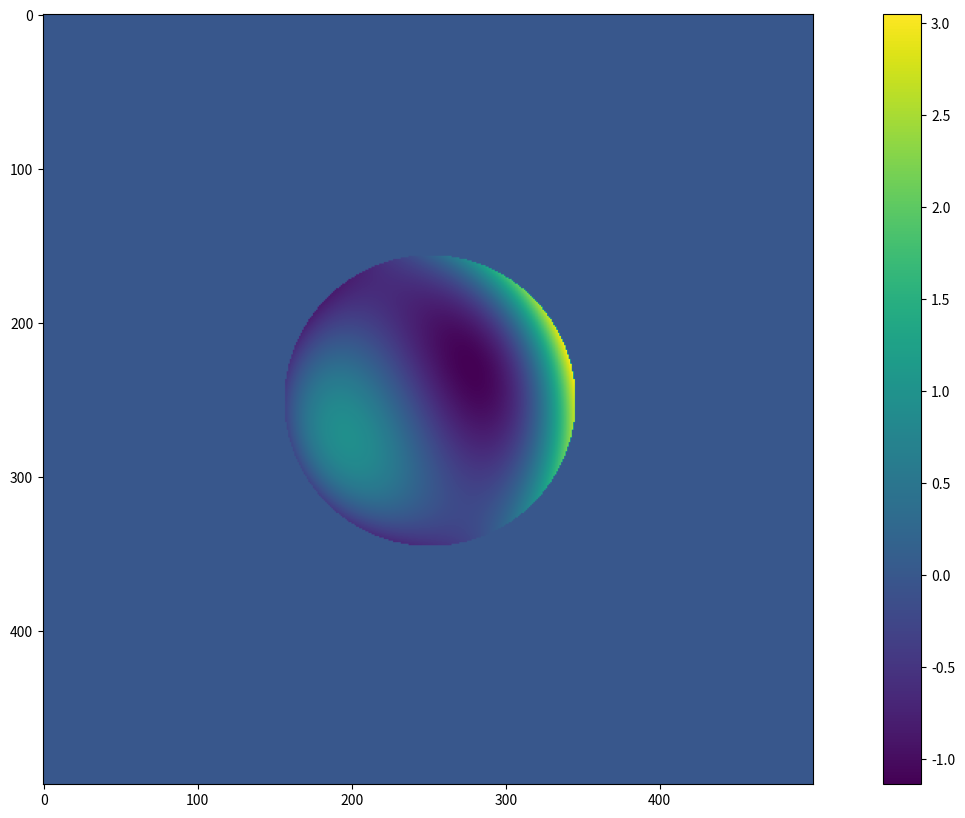
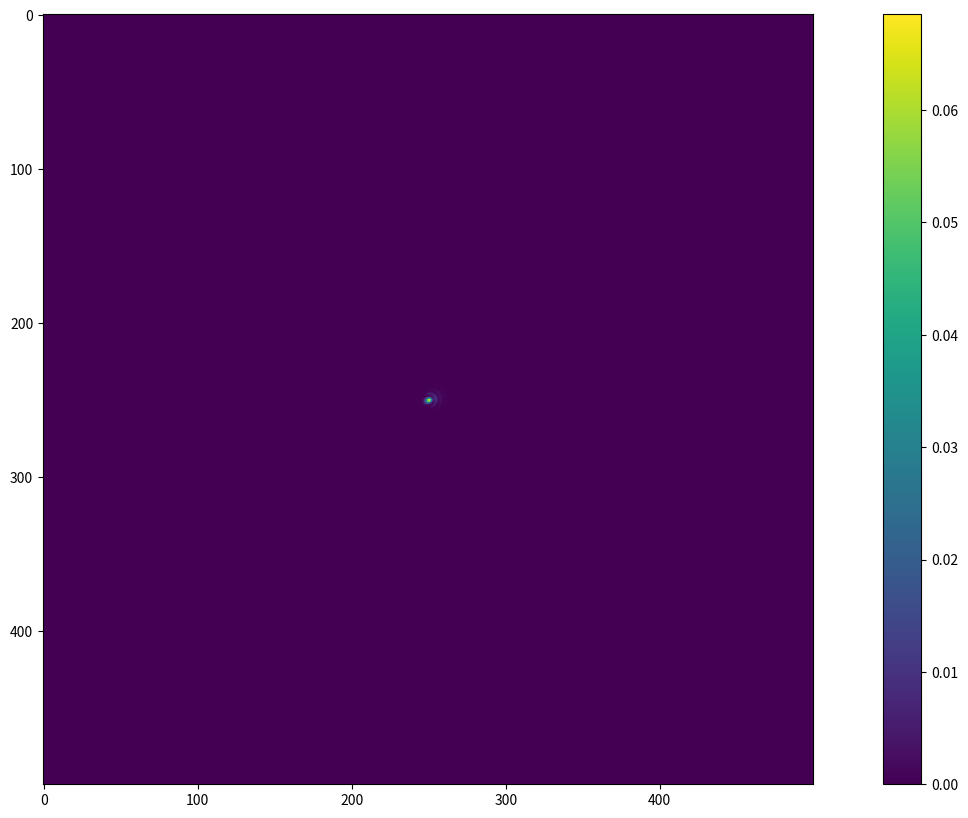
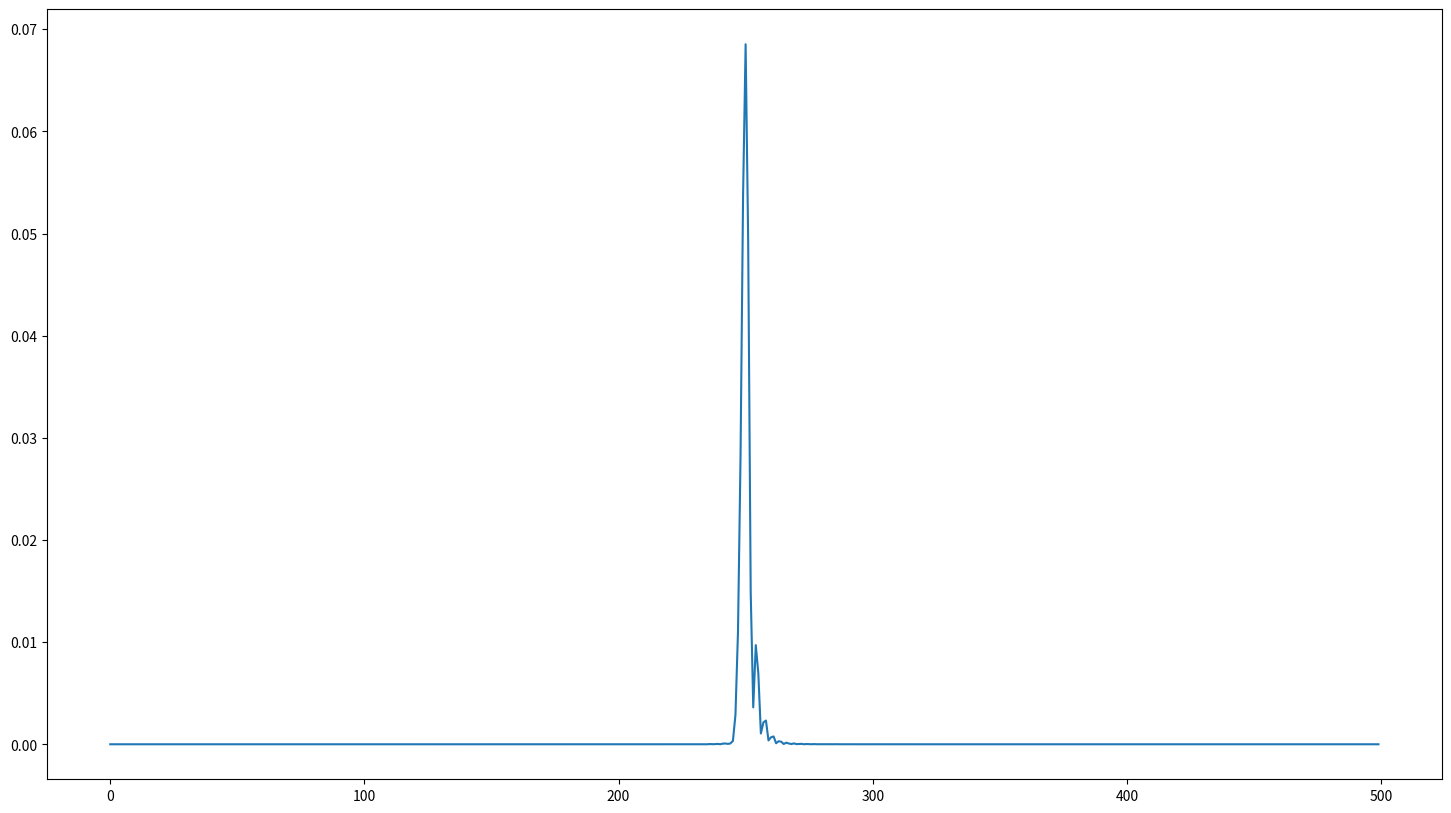
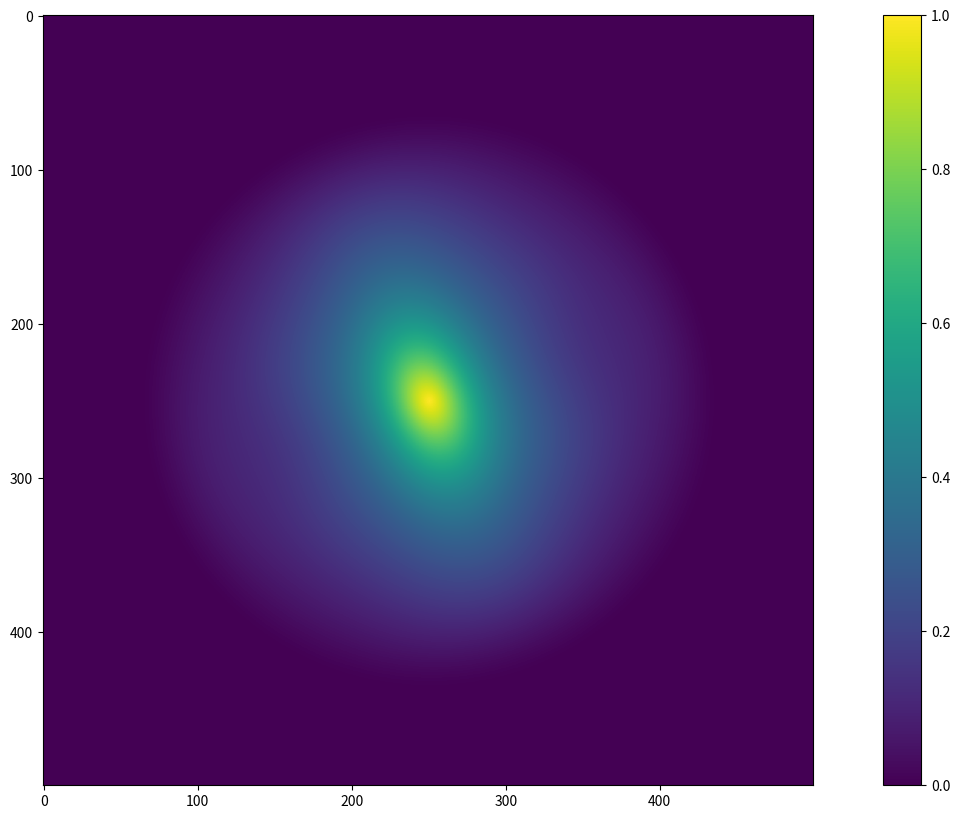

The matplotlib source for these figures, in order:
import numpy as np
#import pyfits
import matplotlib.pyplot as plt
from scipy.fftpack import fftshift, ifftshift, fft2, ifft2

## polar coordinates
def Zernike_polar(coefficients, r, u):
    Z = coefficients
    Z1  =  Z[0]  * 1*(np.cos(u)**2+np.sin(u)**2)
    Z2  =  Z[1]  * 2*r*np.cos(u)
    Z3  =  Z[2]  * 2*r*np.sin(u)
    Z4  =  Z[3]  * np.sqrt(3)*(2*r**2-1)
    Z5  =  Z[4]  * np.sqrt(6)*r**2*np.sin(2*u)
    Z6  =  Z[5]  * np.sqrt(6)*r**2*np.cos(2*u)
    Z7  =  Z[6]  * np.sqrt(8)*(3*r**2-2)*r*np.sin(u)
    Z8  =  Z[7]  * np.sqrt(8)*(3*r**2-2)*r*np.cos(u)
    Z9  =  Z[9]  * np.sqrt(8)*r**3*np.sin(3*u)
    Z10 =  Z[10] * np.sqrt(8)*r**3*np.cos(3*u)
    '''
    Z11 =  Z[11] * np.sqrt(5)*(1-6*r**2+6*r**4)
    Z12 =  Z[12] * np.sqrt(10)*(4*r**2-3)*r**2*np.cos(2*u)
    Z13 =  Z[13] * np.sqrt(10)*(4*r**2-3)*r**2*np.sin(2*u)
    Z14 =  Z[14] * np.sqrt(10)*r**4*np.cos(4*u)
    Z15 =  Z[15] * np.sqrt(10)*r**4*np.sin(4*u)
    Z16 =  Z[16] * np.sqrt(12)*(10*r**4-12*r**2+3)*r*np.cos(u)
    Z17 =  Z[17] * np.sqrt(12)*(10*r**4-12*r**2+3)*r*np.sin(u)
    Z18 =  Z[18] * np.sqrt(12)*(5*r**2-4)*r**3*np.cos(3*u)
    Z19 =  Z[19] * np.sqrt(12)*(5*r**2-4)*r**3*np.sin(3*u)
    Z20 =  Z[20] * np.sqrt(12)*r**5*np.cos(5*u)
    Z21 =  Z[21] * np.sqrt(12)*r**5*np.sin(5*u)
    Z22 =  Z[22] * np.sqrt(7)*(20*r**6-30*r**4+12*r**2-1)
    Z23 =  Z[23] * np.sqrt(14)*(15*r**4-20*r**2+6)*r**2*np.sin(2*u)
    Z24 =  Z[24] * np.sqrt(14)*(15*r**4-20*r**2+6)*r**2*np.cos(2*u)
    Z25 =  Z[25] * np.sqrt(14)*(6*r**2-5)*r**4*np.sin(4*u)
    Z26 =  Z[26] * np.sqrt(14)*(6*r**2-5)*r**4*np.cos(4*u)
    Z27 =  Z[27] * np.sqrt(14)*r**6*np.sin(6*u)
    Z28 =  Z[28] * np.sqrt(14)*r**6*np.cos(6*u)
    Z29 =  Z[29] * 4*(35*r**6-60*r**4+30*r**2-4)*r*np.sin(u)
    Z30 =  Z[30] * 4*(35*r**6-60*r**4+30*r**2-4)*r*np.cos(u)
    Z31 =  Z[31] * 4*(21*r**4-30*r**2+10)*r**3*np.sin(3*u)
    Z32 =  Z[32] * 4*(21*r**4-30*r**2+10)*r**3*np.cos(3*u)
    Z33 =  Z[33] * 4*(7*r**2-6)*r**5*np.sin(5*u)
    Z34 =  Z[34] * 4*(7*r**2-6)*r**5*np.cos(5*u)
    Z35 =  Z[35] * 4*r**7*np.sin(7*u)
    Z36 =  Z[36] * 4*r**7*np.cos(7*u)
    Z37 =  Z[37] * 3*(70*r**8-140*r**6+90*r**4-20*r**2+1)
    '''
    ZW = Z1 + Z2 +  Z3+  Z4+  Z5+  Z6+  Z7+  Z8 + Z9 + Z10
        # + Z11+ Z12+ Z13+ Z14+ Z15+ Z16+ Z17+ Z18+
        #  Z19+Z20+ Z21+ Z22+ Z23+ Z24+ Z25+ Z26+ Z27+ Z28+
        #  Z29+Z30+ Z31+ Z32+ Z33+ Z34+ Z35+ Z36+ Z37)
    return ZW

def pupil_size(D,lam,pix,size):
    pixrad = pix*np.pi/(180*3600)  # Pixel-size in radians
    nu_cutoff = D/lam      # Cutoff frequency in rad^-1
    deltanu = 1./(size*pixrad)     # Sampling interval in rad^-1
    rpupil = nu_cutoff/(2*deltanu) #pupil size in pixels
    return int(rpupil)


def phase(coefficients, rpupil):
    r = 1
    x = np.linspace(-r, r, 2 * rpupil)
    y = np.linspace(-r, r, 2 * rpupil)

    [X, Y] = np.meshgrid(x, y)
    R = np.sqrt(X ** 2 + Y ** 2)
    theta = np.arctan2(Y, X)

    Z = Zernike_polar(coefficients, R, theta)
    Z[R > 1] = 0
    return Z

def center(coefficients,size,rpupil):
    A = np.zeros([size,size])
    A[size//2-rpupil+1:size//2+rpupil+1,size//2-rpupil+1:size//2+rpupil+1]= phase(coefficients,rpupil)
    return A

def mask(rpupil, size):
    r = 1
    x = np.linspace(-r, r, 2*rpupil)
    y = np.linspace(-r, r, 2*rpupil)

    [X,Y] = np.meshgrid(x,y)
    R = np.sqrt(X**2+Y**2)
    theta = np.arctan2(Y, X)
    M = 1*(np.cos(theta)**2+np.sin(theta)**2)
    M[R>1] = 0
    Mask =  np.zeros([size,size])
    Mask[size//2-rpupil+1:size//2+rpupil+1,size//2-rpupil+1:size//2+rpupil+1]= M
    return Mask

def complex_pupil(A,Mask):
    abbe =  np.exp(1j*A)
    abbe_z = np.zeros((len(abbe),len(abbe)), dtype=np.complex128)
    abbe_z = Mask*abbe
    return abbe_z

def PSF(complx_pupil):
    PSF = ifftshift(fft2(fftshift(complx_pupil)))
    PSF = (np.abs(PSF))**2 #or PSF*PSF.conjugate()
    PSF = PSF/PSF.sum() #normalizing the PSF
    return PSF

def OTF(psf):
    otf = ifftshift(psf) #move the central frequency to the corner
    otf = fft2(otf)
    otf_max = float(otf[0,0]) #otf_max = otf[size/2,size/2] if max is shifted to center
    otf = otf/otf_max #normalize by the central frequency signal
    return otf

def MTF(otf):
    mtf = np.abs(otf)
    return mtf

D = 100             #diameter of the aperture
lam = 632.8*1e-6    #wavelength of observation
pix = 0.5 #plate scale
f = 425.3            #effective focal length
size = 500 #size of detector in pixels

coefficients = np.zeros(11)
coefficients[1] = 0.1
coefficients[2] = 0.1
coefficients[3] = 0.3
coefficients[4] = -0.2
coefficients[5] = 0.3
coefficients[6] = -0.2
coefficients[7] = 0.5
coefficients[8] = -2

## Pupil
rpupil = pupil_size(D,lam,pix,size)
sim_phase = center(coefficients,size,rpupil)
Mask = mask(rpupil, size)

pupil_com = complex_pupil(sim_phase,Mask)

plt.figure(figsize=(18,10))
plt.imshow(sim_phase)
plt.colorbar()

## PSF
psf = PSF(pupil_com)

plt.figure(figsize=(18,10))
plt.imshow(np.abs(psf))
plt.colorbar()

psf_slice = psf[psf.shape[1] // 2, :]

plt.figure(figsize=(18,10))
plt.plot(psf_slice)

## OTF/MTF
otf = OTF(psf)
mtf = MTF(otf)

plt.figure(figsize=(18,10))
plt.imshow(fftshift(mtf))
plt.colorbar()

plt.show()